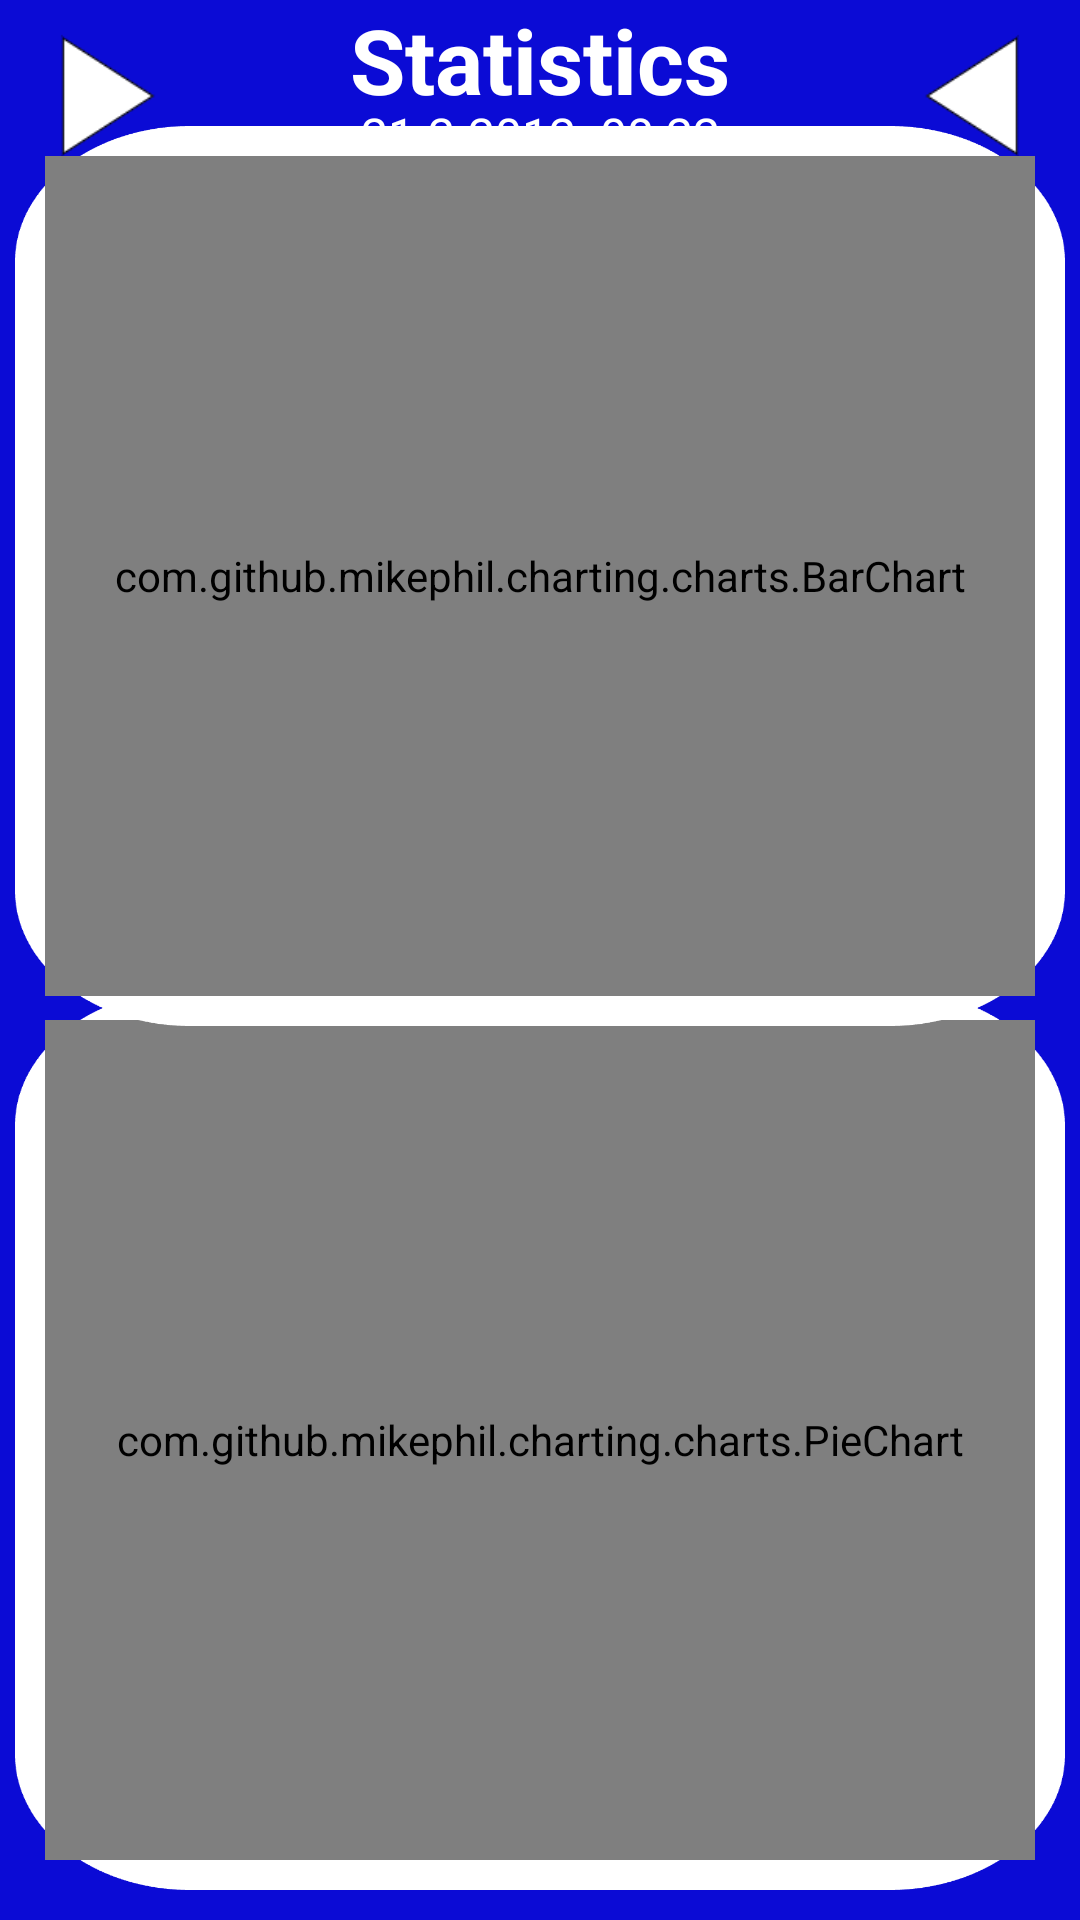

This screen was rendered from an Android layout file. Write that file and the resources it references.
<!-- AndroidManifest.xml: application theme Theme.DriverAwarenessDetection -->
<!-- res/layout/activity_statistics_1.xml -->
<?xml version="1.0" encoding="utf-8"?>
<androidx.constraintlayout.widget.ConstraintLayout xmlns:android="http://schemas.android.com/apk/res/android"
    xmlns:app="http://schemas.android.com/apk/res-auto"
    xmlns:tools="http://schemas.android.com/tools"
    android:layout_width="match_parent"
    android:layout_height="match_parent"
    android:background="#0B0BD5"
    tools:context=".StatisticsActivity">

    <androidx.constraintlayout.widget.Guideline
        android:id="@+id/guideline_v_0.5"
        android:layout_width="match_parent"
        android:layout_height="match_parent"
        android:orientation="vertical"
        app:layout_constraintGuide_percent="0.5" />

    <androidx.constraintlayout.widget.Guideline
        android:id="@+id/guideline_h_top"
        android:layout_width="wrap_content"
        android:layout_height="wrap_content"
        android:orientation="horizontal"
        app:layout_constraintGuide_percent="0.3" />

    <androidx.constraintlayout.widget.Guideline
        android:id="@+id/guideline_h_bottom"
        android:layout_width="wrap_content"
        android:layout_height="wrap_content"
        android:orientation="horizontal"
        app:layout_constraintGuide_percent="0.75" />

    <androidx.constraintlayout.widget.Guideline
        android:id="@+id/guideline_h_text"
        android:layout_width="wrap_content"
        android:layout_height="wrap_content"
        android:orientation="horizontal"
        app:layout_constraintGuide_percent="0.03" />

    <androidx.constraintlayout.widget.Guideline
        android:id="@+id/guideline_h_subtext"
        android:layout_width="wrap_content"
        android:layout_height="wrap_content"
        android:orientation="horizontal"
        app:layout_constraintGuide_percent="0.07" />

    <androidx.constraintlayout.widget.Guideline
        android:id="@+id/guideline_h_btn"
        android:layout_width="wrap_content"
        android:layout_height="wrap_content"
        android:orientation="horizontal"
        app:layout_constraintGuide_percent="0.05" />

    <androidx.constraintlayout.widget.Guideline
        android:id="@+id/guideline_v_right"
        android:layout_width="wrap_content"
        android:layout_height="wrap_content"
        android:orientation="vertical"
        app:layout_constraintGuide_percent="0.1" />

    <androidx.constraintlayout.widget.Guideline
        android:id="@+id/guideline_v_left"
        android:layout_width="wrap_content"
        android:layout_height="wrap_content"
        android:orientation="vertical"
        app:layout_constraintGuide_percent="0.9" />

    <ImageView
        android:layout_width="50dp"
        android:layout_height="50dp"
        android:id="@+id/right_button"
        android:src="@drawable/right_enabeled"
        app:layout_constraintLeft_toLeftOf="@+id/guideline_v_right"
        app:layout_constraintRight_toRightOf="@+id/guideline_v_right"
        app:layout_constraintTop_toTopOf="@+id/guideline_h_btn"
        app:layout_constraintBottom_toBottomOf="@+id/guideline_h_btn" />

    <ImageView
        android:layout_width="50dp"
        android:layout_height="50dp"
        android:id="@+id/left_button"
        android:src="@drawable/left_enabeled"
        app:layout_constraintLeft_toLeftOf="@+id/guideline_v_left"
        app:layout_constraintRight_toRightOf="@+id/guideline_v_left"
        app:layout_constraintTop_toTopOf="@+id/guideline_h_btn"
        app:layout_constraintBottom_toBottomOf="@+id/guideline_h_btn" />



    <TextView
        android:layout_width="wrap_content"
        android:layout_height="wrap_content"
        android:id="@+id/title"
        android:textColor="#FFFFFF"
        android:text="Statistics"
        android:textSize="30sp"
        android:textStyle="bold"
        app:layout_constraintLeft_toLeftOf="@+id/guideline_v_0.5"
        app:layout_constraintRight_toRightOf="@+id/guideline_v_0.5"
        app:layout_constraintTop_toTopOf="@+id/guideline_h_text"
        app:layout_constraintBottom_toBottomOf="@+id/guideline_h_text" />

    <TextView
        android:layout_width="wrap_content"
        android:layout_height="wrap_content"
        android:id="@+id/time"
        android:textColor="#FFFFFF"
        android:text="21.2.2012: 08:22"
        android:textSize="16sp"
        app:layout_constraintLeft_toLeftOf="@+id/guideline_v_0.5"
        app:layout_constraintRight_toRightOf="@+id/guideline_v_0.5"
        app:layout_constraintTop_toTopOf="@+id/guideline_h_subtext"
        app:layout_constraintBottom_toBottomOf="@+id/guideline_h_subtext" />

    <LinearLayout
        android:id="@+id/bg"
        android:layout_width="350dp"
        android:layout_height="300dp"
        android:background="@drawable/white_bg"
        android:orientation="horizontal"
        android:selectAllOnFocus="true"
        app:layout_constraintLeft_toLeftOf="@+id/guideline_v_0.5"
        app:layout_constraintRight_toRightOf="@+id/guideline_v_0.5"
        app:layout_constraintBottom_toBottomOf="@+id/guideline_h_bottom"
        app:layout_constraintTop_toTopOf="@+id/guideline_h_bottom"
        tools:ignore="SpeakableTextPresentCheck">

        <com.github.mikephil.charting.charts.PieChart
            android:id="@+id/pie_chart_graph"
            android:layout_width="match_parent"
            android:layout_height="match_parent"
            android:layout_margin="10dp" />

    </LinearLayout>

    <LinearLayout
        android:id="@+id/bg2"
        android:layout_width="350dp"
        android:layout_height="300dp"
        android:background="@drawable/white_bg"
        android:orientation="horizontal"
        android:selectAllOnFocus="true"
        app:layout_constraintLeft_toLeftOf="@+id/guideline_v_0.5"
        app:layout_constraintRight_toRightOf="@+id/guideline_v_0.5"
        app:layout_constraintBottom_toBottomOf="@+id/guideline_h_top"
        app:layout_constraintTop_toTopOf="@+id/guideline_h_top"
        tools:ignore="SpeakableTextPresentCheck">

        <com.github.mikephil.charting.charts.BarChart
            android:id="@+id/bar_chart_graph"
            android:layout_width="match_parent"
            android:layout_height="match_parent"
            android:layout_margin="10dp" />

    </LinearLayout>


</androidx.constraintlayout.widget.ConstraintLayout>
<!-- resources referenced by this layout -->
<resources>
  <!-- drawable left_enabeled: png bitmap (drawable-v24, 1220 bytes) -->
  <!-- drawable right_enabeled: png bitmap (drawable-v24, 1234 bytes) -->
  <!-- drawable white_bg: png bitmap (drawable-v24, 7658 bytes) -->
  <style name="Theme.DriverAwarenessDetection" parent="Theme.MaterialComponents.DayNight.DarkActionBar">
          
          <item name="colorPrimary">@color/purple_500</item>
          <item name="colorPrimaryVariant">@color/purple_700</item>
          <item name="colorOnPrimary">@color/white</item>
          
          <item name="colorSecondary">@color/teal_200</item>
          <item name="colorSecondaryVariant">@color/teal_700</item>
          <item name="colorOnSecondary">@color/black</item>
          
          <item name="android:statusBarColor">?attr/colorPrimaryVariant</item>
          
      </style>
  <color name="purple_500">#FF6200EE</color>
  <color name="purple_700">#FF3700B3</color>
  <color name="white">#FFFFFFFF</color>
  <color name="teal_200">#FF03DAC5</color>
  <color name="teal_700">#FF018786</color>
  <color name="black">#404040</color>
</resources>
